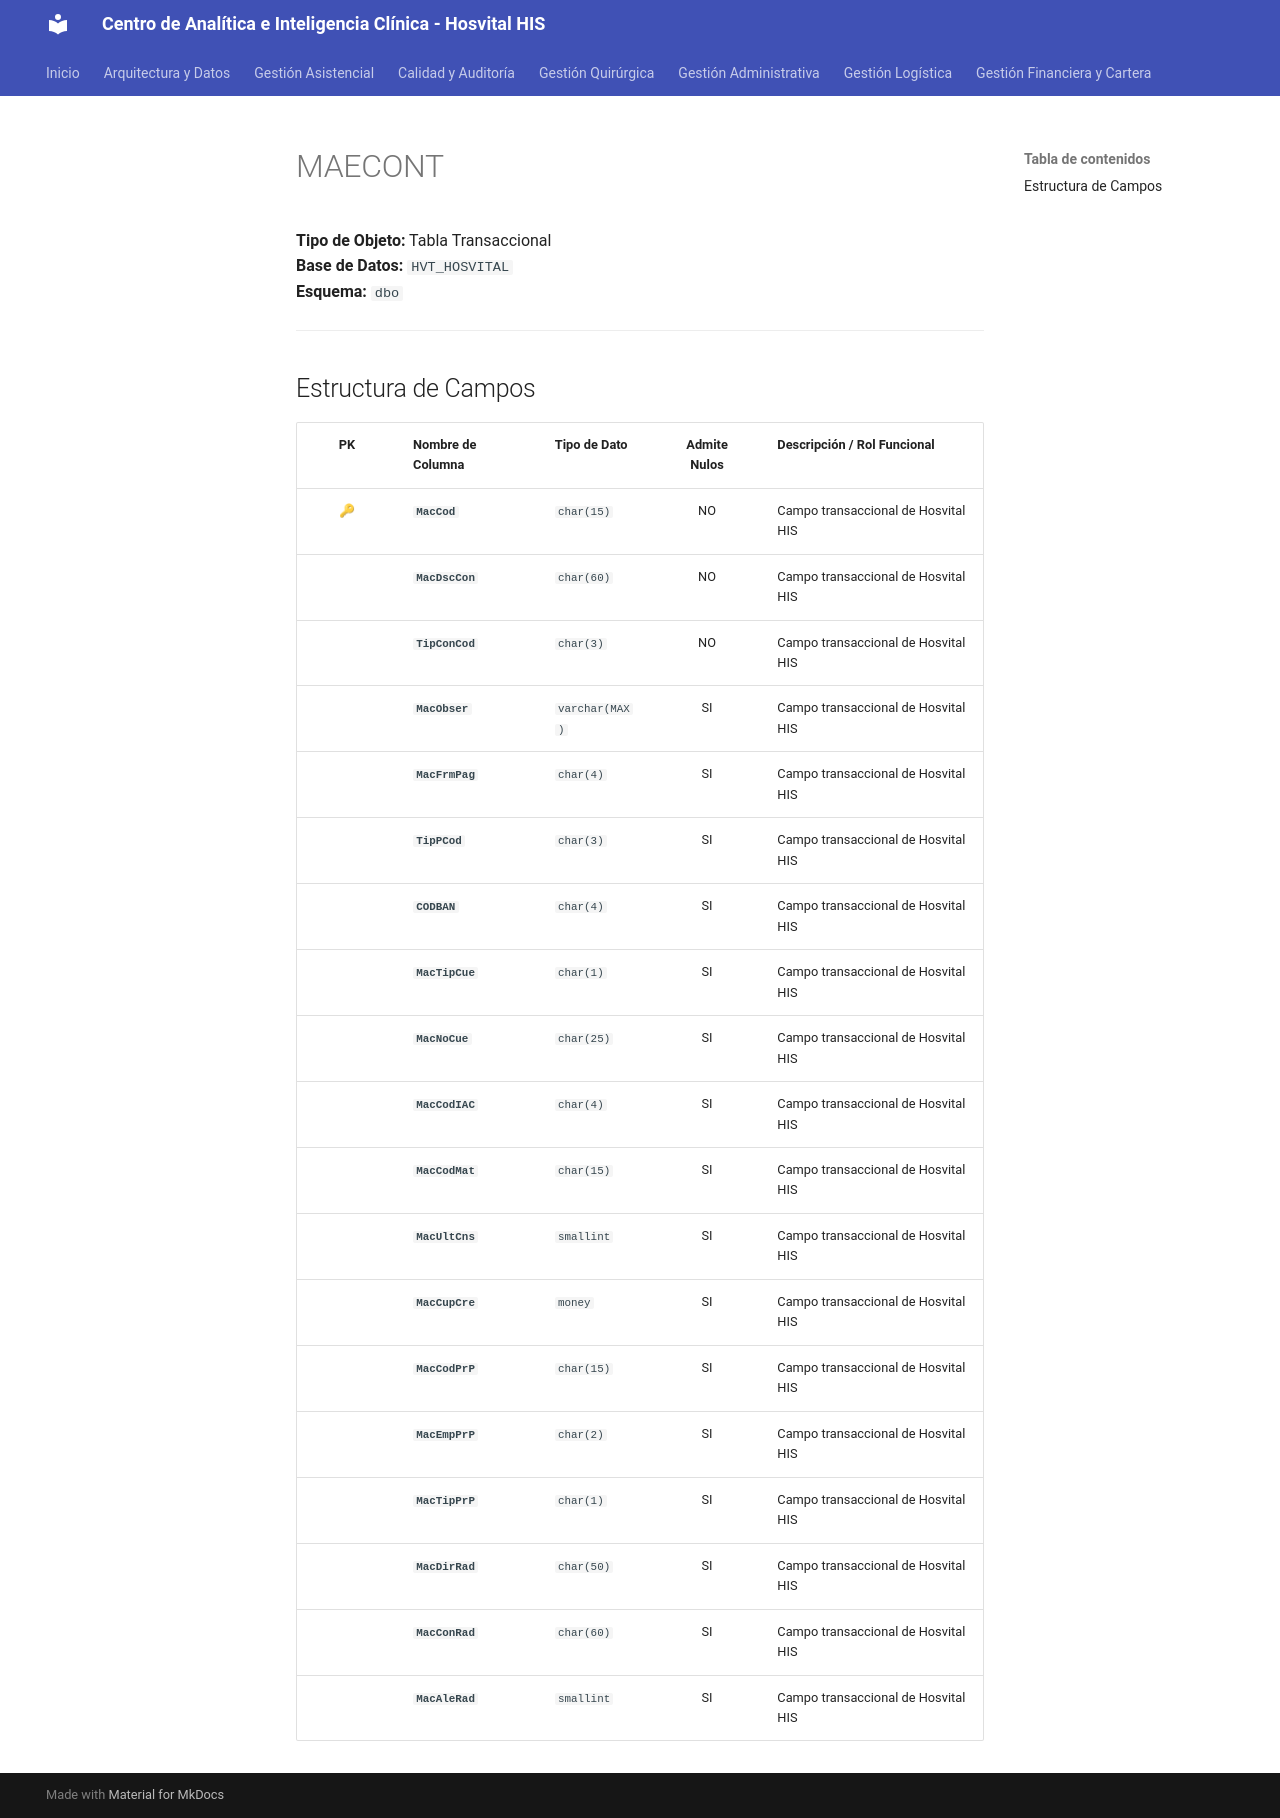

repository: SoporteSaludtech/superset-docs · page: diccionario-general/MAECONT/index.html · generator: mkdocs

# MAECONT

**Tipo de Objeto:** Tabla Transaccional  
**Base de Datos:** `HVT_HOSVITAL`  
**Esquema:** `dbo`

---

## Estructura de Campos

| PK | Nombre de Columna | Tipo de Dato | Admite Nulos | Descripción / Rol Funcional |
| :-: | :--- | :--- | :-: | :--- |
| 🔑 | **`MacCod`** | `char(15)` | NO | Campo transaccional de Hosvital HIS |
|  | **`MacDscCon`** | `char(60)` | NO | Campo transaccional de Hosvital HIS |
|  | **`TipConCod`** | `char(3)` | NO | Campo transaccional de Hosvital HIS |
|  | **`MacObser`** | `varchar(MAX)` | SI | Campo transaccional de Hosvital HIS |
|  | **`MacFrmPag`** | `char(4)` | SI | Campo transaccional de Hosvital HIS |
|  | **`TipPCod`** | `char(3)` | SI | Campo transaccional de Hosvital HIS |
|  | **`CODBAN`** | `char(4)` | SI | Campo transaccional de Hosvital HIS |
|  | **`MacTipCue`** | `char(1)` | SI | Campo transaccional de Hosvital HIS |
|  | **`MacNoCue`** | `char(25)` | SI | Campo transaccional de Hosvital HIS |
|  | **`MacCodIAC`** | `char(4)` | SI | Campo transaccional de Hosvital HIS |
|  | **`MacCodMat`** | `char(15)` | SI | Campo transaccional de Hosvital HIS |
|  | **`MacUltCns`** | `smallint` | SI | Campo transaccional de Hosvital HIS |
|  | **`MacCupCre`** | `money` | SI | Campo transaccional de Hosvital HIS |
|  | **`MacCodPrP`** | `char(15)` | SI | Campo transaccional de Hosvital HIS |
|  | **`MacEmpPrP`** | `char(2)` | SI | Campo transaccional de Hosvital HIS |
|  | **`MacTipPrP`** | `char(1)` | SI | Campo transaccional de Hosvital HIS |
|  | **`MacDirRad`** | `char(50)` | SI | Campo transaccional de Hosvital HIS |
|  | **`MacConRad`** | `char(60)` | SI | Campo transaccional de Hosvital HIS |
|  | **`MacAleRad`** | `smallint` | SI | Campo transaccional de Hosvital HIS |
